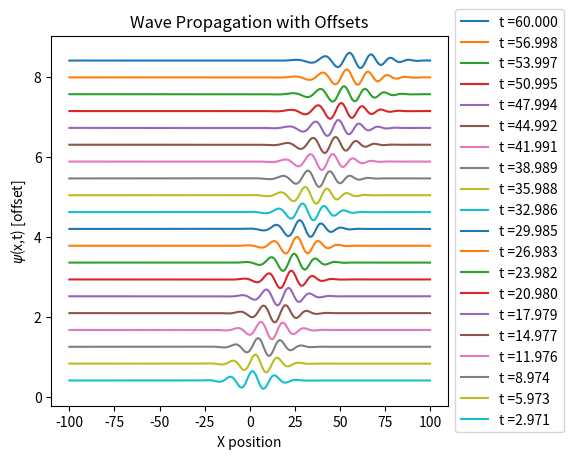

This chart was generated by the following Python code:
# Project 4 

import numpy as np 
import matplotlib.pyplot as plt 

# develop a python function that solves the one dimensional, time-dependent Schroedinger Eqn
# section 9.2 of the textbook 
# equations 9.32 and 9.40 in the text 
# main function can call additional functions that you write 

# Taken from Lab 10 

def make_tridiagonal(N,b,d,a): 
    '''function that returns a tridiagonal matrix given the matrix size (N), and three values d, b, and a. The returned matrix will be N by N, and the order of the tridiagonal will be [a,d,b]'''
    A = d*np.eye(N)+a*np.diagflat(np.ones(N-1),1)+b*np.diagflat(np.ones(N-1),-1)
    return A

def spectral_radius(A): 
    '''Function that computes the eigenvalues of an input 2D array A, and returns the eigenvalue with the maximum absolute value.'''
    eigenvalues = np.linalg.eig(A)[0]
    max_eigenvalue = np.max(np.abs(eigenvalues))
    return max_eigenvalue

# New Function

def sch_eqn(nspace, ntime, tau, method='ftcs', length=200, potential = [], wparam = [10, 0, 0.5]):
    '''
    method: string, either ftcs or crank
    length: float, size of spatial grid. Default to 200 (grid extends from -100 to +100)
    potential: 1-D array giving the spatial index values at which the potential V(x) should be set to 1. Default to empty. For example, [25, 50] will set V[25] = V[50] = 1.
    wparam: list of parameters for initial condition [sigma0, x0, k0]. Default [10, 0, 0.5].
    
    returns a 2d array returning psy as a function of x and t, and the corresponding 2D arrays x and t as grid values
    in addition, returns the total probability computed for each time step. '''
    
    m = 0.5
    hbar = 1
    h = length/(nspace-1) # grid size 
    coeff = (hbar**2)/(2*m*(h**2))
    sigma0 = wparam[0]
    x0 = wparam[1]
    k0 = wparam[2]
    x = np.linspace(-length/2, length/2, nspace)  # Spatial grid
    t = np.linspace(0, ntime * tau, ntime)  # Time grid
    V = np.zeros(len(x))
    for i in potential: 
        V[i] = 1

    # Initialize solution array and initial conditions
    psi = np.zeros((nspace, ntime),dtype=complex)
    psi[:, 0] = (1/(np.sqrt(sigma0*np.sqrt(np.pi))))*np.exp(1j*k0*x)*np.exp(-((x-x0)**2)/(2*sigma0**2))      # Initial condition
    #print(np.real(psi[:, 0]))

    d = -2
    b = 1
    a = 1
    H = make_tridiagonal(nspace, b, d, a)
    H[0,0] = d
    H[0, -1] = a
    H[-1, 0] = b
    H[-1,-1] = d
    H[-1,-2] = a 
    H[0,1] = b

    H = -coeff*H + V*np.identity(nspace)

    if method == 'ftcs': 
        A = (np.identity(nspace) - (1j*tau/2*hbar)*H)

        # Check spectral radius
        sr = spectral_radius(A)
        print(sr)
        if sr - 1 > 1e-5:
            print("Warning: Unstable integration. Spectral radius > 1.")
        else: 
            print("Seems good!!")

    elif method == 'crank': 
        A = np.linalg.inv((np.identity(nspace) + (1j*tau/2*hbar)*H)).dot(np.identity(nspace) - (1j*tau/2*hbar)*H)

    else: 
        print("Please enter either 'ftcs' or 'crank' as the method input")    
    
        # compute solution
    
    prob = np.empty([nspace,ntime])
    for istep in range(1,ntime):
        psi[:, istep] = A.dot(psi[:, istep-1])
        prob[:,istep] = np.abs(psi[:,istep] * np.conjugate(psi[:,istep]))    
    
    return psi, x, t, prob

# see eqn 9.42 in the text as well 
# periodic boundary conditions, see lab 11 
# return 2D array, two 1D arrays giving x and t, and 1D array that gives total prob for each timestep (conserved)
# additional sch_plot function that uses output to visualize results 
# plot of psi at a specific time t
# plot of prob, plot of the particle prob density at a specific time 
# numpy.conjugate to do complex conjugation 

# Alternate method, adapting from NM4P p 240-241

def sch_eqnNM4P(nspace, ntime, tau, method='ftcs', length=200, potential = [], wparam = [10, 0, 0.5]):
    '''
    method: string, either ftcs or crank
    length: float, size of spatial grid. Default to 200 (grid extends from -100 to +100)
    potential: 1-D array giving the spatial index values at which the potential V(x) should be set to 1. Default to empty. For example, [25, 50] will set V[25] = V[50] = 1.
    wparam: list of parameters for initial condition [sigma0, x0, k0]. Default [10, 0, 0.5].
    
    returns a 2d array returning psy as a function of x and t, and the corresponding 2D arrays x and t as grid values
    in addition, returns the total probability computed for each time step. '''
    
    m = 0.5
    hbar = 1
    h = length/(nspace-1) # grid size 
    coeff = (hbar**2)/(2*m*(h**2))
    sigma0 = wparam[0]
    x0 = wparam[1]
    k0 = wparam[2]
    x = np.arange(nspace)*h - length/2
    t = np.linspace(0, ntime * tau, ntime)  # Time grid
    V = np.zeros(len(x))
    for i in potential: 
        V[i] = 1

    # Hamiltonian Operator Matrix 

    ham = np.zeros((nspace,nspace))
    coeff = -hbar**2/(2*m*h**2)
    for i in range (1,nspace-1): 
        ham[i, i-1] = coeff
        ham[i,i] = -2*coeff
        ham[i,i+1] = coeff

    ham[0,-1] = coeff
    ham[0,0] = -2*coeff
    ham[-1, -2] = coeff
    ham[0,1] = coeff
    ham[-1,-1] = -2*coeff
    ham[-1,0] = coeff

    # Initialize solution array and initial conditions
    psi = np.zeros((nspace, ntime),dtype=complex)
    psi[:, 0] = (1/(np.sqrt(sigma0*np.sqrt(np.pi))))*np.exp(1j*k0*x)*np.exp(-((x-x0)**2)/(2*sigma0**2))      # Initial condition

    if method == 'ftcs': 
        A = np.identity(nspace) - 0.5*1j*tau/hbar*ham

        # Check spectral radius
        sr = spectral_radius(A)
        print(sr)
        if sr - 1 > 1e-5:
            print("Warning: Unstable integration. Spectral radius > 1.")
        else: 
            print("Seems good!!")

    elif method == 'crank': 
        A = np.dot(np.linalg.inv(np.identity(nspace) + 0.5*1j*tau/hbar*ham),(np.identity(nspace) - 0.5*1j*tau/hbar*ham))

    else: 
        print("Please enter either 'ftcs' or 'crank' as the method input")    
    
    
    # compute solution
    
    prob = np.empty([nspace,ntime])
    for istep in range(1,ntime):
        psi[:, istep] = A.dot(psi[:, istep-1])
        prob[:,istep] = np.abs(psi[:,istep] * np.conjugate(psi[:,istep]))    
    

    return psi, x, t, prob


def sch_plot(psi,x,t,prob,ntime,plot,save): 
    N = int(np.round(ntime)/8)
    if plot == 'psi':
        fig = plt.figure()
        for i in range(8): 
            plt.plot(x,np.real(psi[:,N*i]),label='t = {}'.format(t[N*i]))
        plt.title('Schrodinger Wave Equation Results')
        plt.xlabel('Position (x)')
        plt.ylabel('$\\psi$ (x, t)')
        plt.legend()
        if save == 1: 
            plt.savefig('MotuzasCharlotte_Fig_{}.png'.format(plot))
        plt.show()
    if plot == 'prob':
        fig = plt.figure()
        for i in range(1,8): 
            plt.plot(x,prob[:,N*i],label='step {}'.format(N*i))
        plt.title('Particle Probability Density')
        plt.xlabel('Position (x)')
        plt.ylabel('$|\\psi|^2$ (x, t)')
        plt.legend()
        if save == 1: 
            plt.savefig('MotuzasCharlotte_Fig_{}.png'.format(plot))
        plt.show()
    
    return 

ntime = 2000
psi, x, t, prob = sch_eqn(200, ntime, 0.03, method='crank', length=200, potential = [], wparam = [10, 0, 0.5])
#sch_plot(psi,x,t,prob,ntime,'psi',1)

# from lab 11 

plotskip = round(0.05*ntime)
fig, ax = plt.subplots()
# space out the plots vertically to make the visualization clearer
yoffset = psi[:,0].max() - psi[:,0].min()
for i in np.arange(len(t)-1,0,-plotskip): 
    ax.plot(x, psi[:,i]+yoffset*i/plotskip,label = 't ={:.3f}'.format(t[i]))
ax.set_xlabel('X position')
ax.set_ylabel('$\\psi$(x,t) [offset]')

# Shrink current axis by 20%
box = ax.get_position()
ax.set_position([box.x0, box.y0, box.width * 0.8, box.height])

# Put a legend to the right of the current axis
ax.legend(loc='center left', bbox_to_anchor=(1, 0.5))

ax.set_title('Wave Propagation with Offsets')
plt.show()